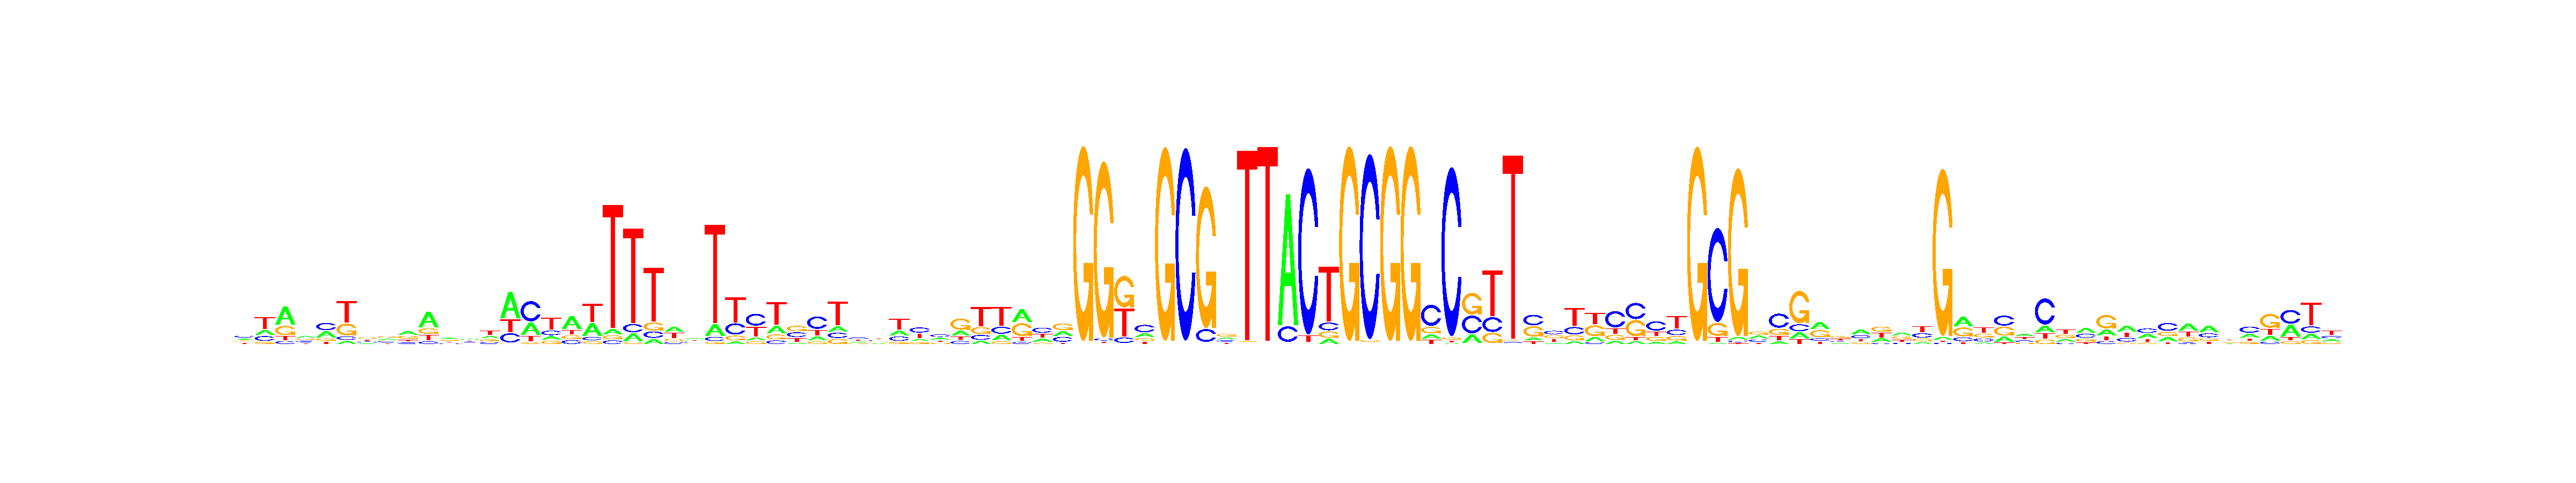

Values plotted in this chart, from the file beside it:
, V1, V2, V3, V4, V5, V6, V7, V8, V9, V10, V11, V12, V13, V14, V15, V16, V17, V18, V19, V20, V21, V22, V23
A, 0.2762, 0.2185, 0.537, 0.3178, 0.3425, 0.07673, 0.1698, 0.2837, 0.3592, 0.5355, 0.3228, 0.309, 0.2238, 0.5428, 0.3188, 0.1462, 0.5281, 0.3492, 0.03978, 0.0708, 0.06876, 0.365, 0.3059
C, 0.3463, 0.2015, 0.08233, 0.2666, 0.4021, 0.08935, 0.2505, 0.2496, 0.1531, 0.08854, 0.1956, 0.2177, 0.1675, 0.1881, 0.5089, 0.1987, 0.1539, 0.08788, 0.02639, 0.07337, 0.08794, 0.1266, 0.2217
G, 0.2098, 0.08832, 0.2654, 0.269, 0.1356, 0.2911, 0.3167, 0.314, 0.323, 0.1886, 0.28, 0.2028, 0.1882, 0.008702, 0.03903, 0.1402, 0.154, 0.07349, 0.02936, 0.01469, 0.1088, 0.1548, 0.1849
T, 0.1677, 0.4916, 0.1153, 0.1467, 0.1199, 0.5428, 0.263, 0.1528, 0.1646, 0.1874, 0.2016, 0.2705, 0.4204, 0.2604, 0.1333, 0.5149, 0.164, 0.4894, 0.9045, 0.8411, 0.7345, 0.3536, 0.2876
